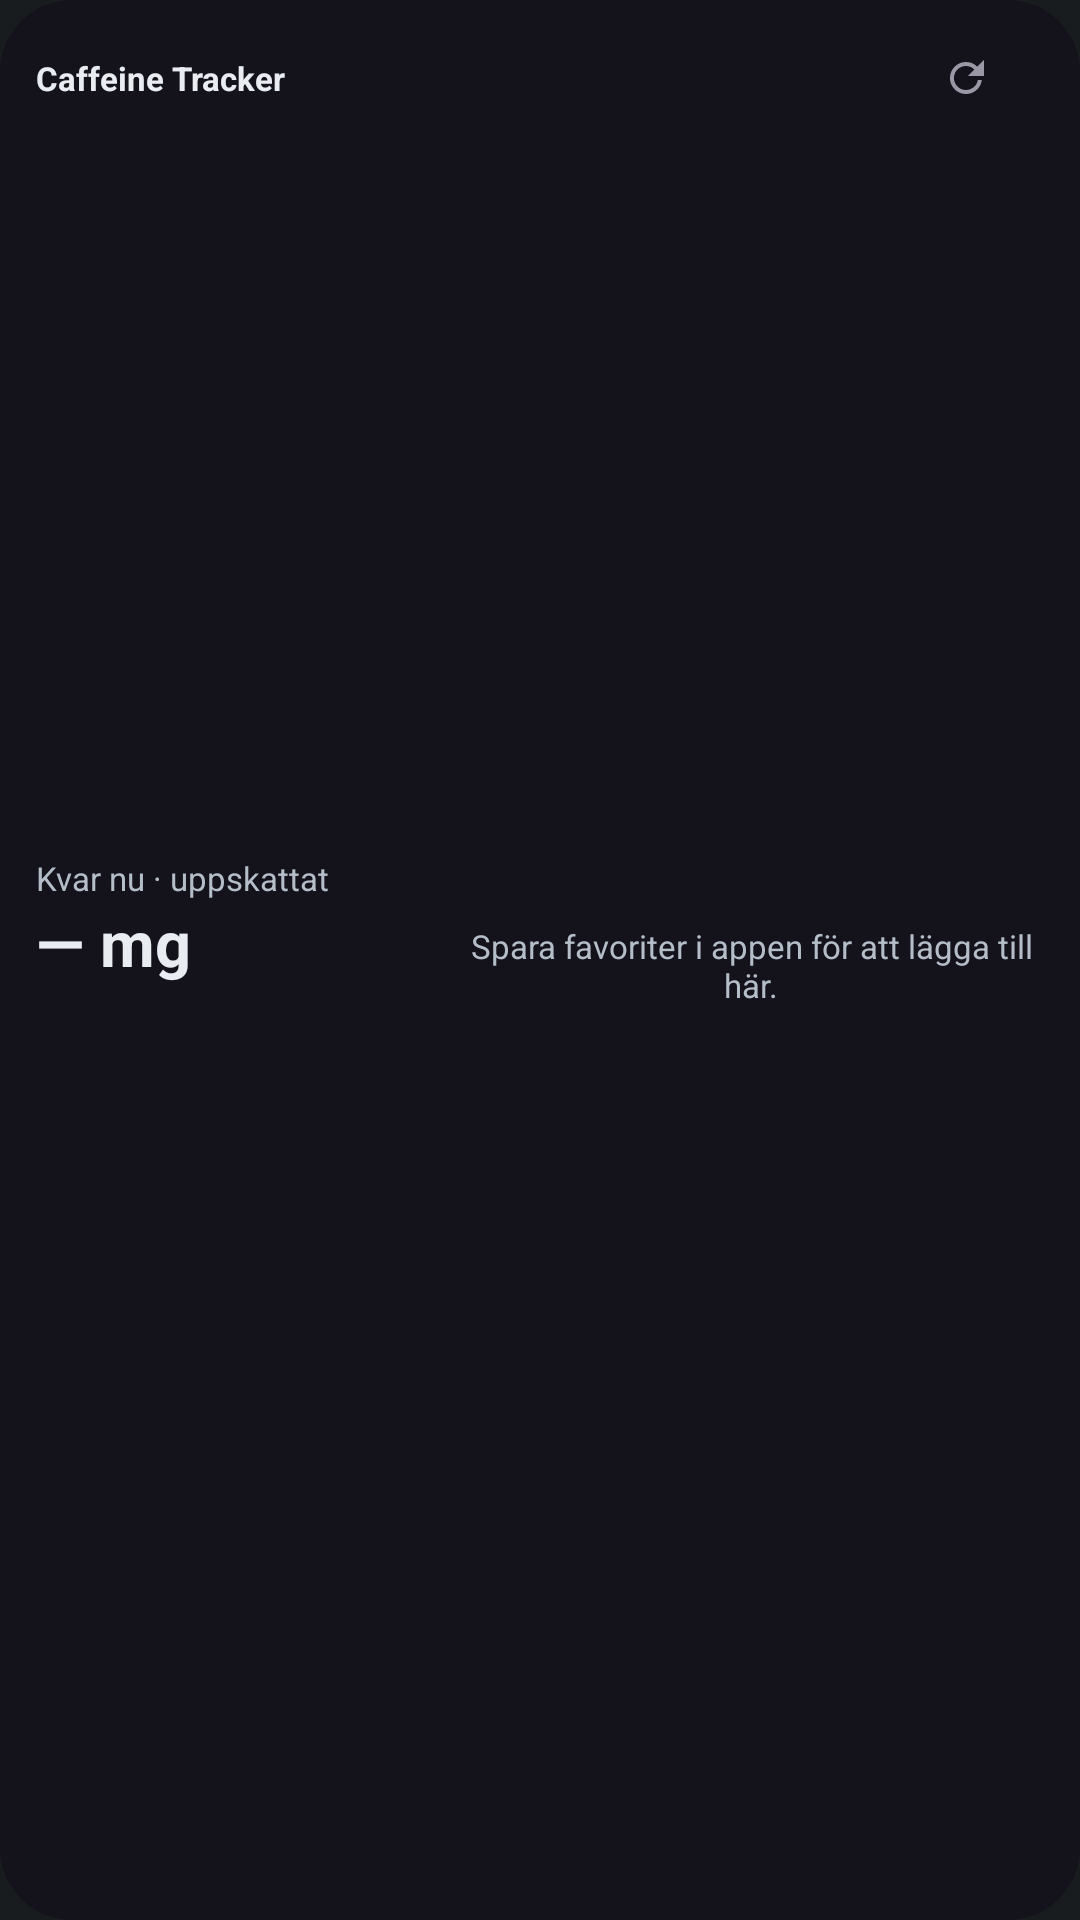

Reconstruct the res/layout file that produces this screen, plus the resources it refers to.
<!-- AndroidManifest.xml: application theme Theme.CaffeineTracker -->
<!-- res/layout/caffeine_widget_compact.xml -->
<FrameLayout xmlns:android="http://schemas.android.com/apk/res/android" android:id="@+id/widget_root" android:layout_width="match_parent" android:layout_height="match_parent" android:background="@drawable/widget_background">
    <ImageView android:id="@+id/widget_background" android:layout_width="match_parent" android:layout_height="match_parent" android:scaleType="fitXY" android:importantForAccessibility="no"/>
    <LinearLayout android:layout_width="match_parent" android:layout_height="match_parent" android:orientation="vertical" android:padding="12dp">
        <LinearLayout android:layout_width="match_parent" android:layout_height="28dp" android:orientation="horizontal" android:gravity="center_vertical">
            <TextView android:id="@+id/widget_title" android:layout_width="0dp" android:layout_height="match_parent" android:layout_weight="1" android:gravity="center_vertical" android:text="@string/app_name" android:textStyle="bold" android:textSize="11sp" android:textColor="#E9EDF2" android:maxLines="1"/>
            <LinearLayout android:id="@+id/widget_refresh" android:layout_width="56dp" android:layout_height="match_parent" android:gravity="center" android:orientation="horizontal" android:background="@drawable/widget_ripple" android:contentDescription="@string/widget_refresh">
                <TextView android:id="@+id/widget_updated" android:layout_width="wrap_content" android:layout_height="wrap_content" android:textSize="10sp" android:textColor="#B4BEC8"/>
                <ImageView android:layout_width="16dp" android:layout_height="16dp" android:layout_marginStart="4dp" android:src="@drawable/widget_refresh" android:importantForAccessibility="no"/>
            </LinearLayout>
            <TextView android:id="@+id/widget_header_undo" android:layout_width="64dp" android:layout_height="match_parent" android:text="@string/widget_undo" android:gravity="center" android:textSize="11sp" android:background="@drawable/widget_ripple" android:visibility="gone"/>
        </LinearLayout>
        <LinearLayout android:layout_width="match_parent" android:layout_height="0dp" android:layout_weight="1" android:orientation="horizontal" android:baselineAligned="false">
            <LinearLayout android:id="@+id/widget_metrics" android:layout_width="0dp" android:layout_height="match_parent" android:layout_weight="0.42" android:orientation="vertical" android:gravity="center_vertical" android:paddingEnd="8dp" android:background="@drawable/widget_ripple">
                <TextView android:id="@+id/widget_label" android:layout_width="match_parent" android:layout_height="wrap_content" android:text="@string/widget_now_label" android:textColor="#B4BEC8" android:textSize="11sp"/>
                <TextView android:id="@+id/widget_now" android:layout_width="match_parent" android:layout_height="wrap_content" android:text="@string/widget_dash" android:textColor="#E9EDF2" android:textSize="21sp" android:textStyle="bold" android:maxLines="1"/>
                <TextView android:id="@+id/widget_evening" android:layout_width="match_parent" android:layout_height="wrap_content" android:textColor="#B4BEC8" android:textSize="10sp" android:maxLines="1"/>
                <TextView android:id="@+id/widget_today" android:layout_width="match_parent" android:layout_height="wrap_content" android:textColor="#B4BEC8" android:textSize="10sp" android:layout_marginTop="3dp" android:maxLines="1"/>
            </LinearLayout>
            <FrameLayout android:layout_width="0dp" android:layout_height="match_parent" android:layout_weight="0.58">
                <ListView android:id="@+id/widget_favorites" android:layout_width="match_parent" android:layout_height="match_parent" android:divider="@android:color/transparent" android:dividerHeight="2dp" android:scrollbars="none" android:clipToPadding="false"/>
                <TextView android:id="@+id/widget_empty" android:layout_width="match_parent" android:layout_height="match_parent" android:gravity="center" android:text="@string/widget_no_favorites" android:textColor="#B4BEC8" android:textSize="11sp"/>
            </FrameLayout>
        </LinearLayout>
        <LinearLayout android:id="@+id/widget_footer" android:layout_width="match_parent" android:layout_height="24dp" android:gravity="center_vertical" android:orientation="horizontal" android:visibility="invisible">
            <TextView android:id="@+id/widget_status" android:layout_width="0dp" android:layout_weight="1" android:layout_height="wrap_content" android:textSize="10sp" android:maxLines="1" android:ellipsize="end"/>
            <TextView android:id="@+id/widget_undo" android:layout_width="64dp" android:layout_height="match_parent" android:text="@string/widget_undo" android:textColor="#F9AA23" android:gravity="center" android:textSize="11sp" android:background="@drawable/widget_ripple"/>
        </LinearLayout>
    </LinearLayout>
</FrameLayout>
<!-- resources referenced by this layout -->
<resources>
  <!-- drawable widget_background (drawable) -->
  <shape xmlns:android="http://schemas.android.com/apk/res/android"><solid android:color="#14131C"/><corners android:radius="24dp"/></shape>
  <!-- drawable widget_refresh (drawable) -->
  <vector xmlns:android="http://schemas.android.com/apk/res/android" android:width="24dp" android:height="24dp" android:viewportWidth="24" android:viewportHeight="24"><path android:fillColor="#9A98A5" android:pathData="M17.65,6.35A7.95,7.95 0,0 0,12 4a8,8 0,1 0,7.93 9H17.9A6,6 0,1 1,12 6c1.66,0 3.14,.69 4.22,1.78L13,11h8V3z"/></vector>
  <!-- drawable widget_ripple (drawable) -->
  <ripple xmlns:android="http://schemas.android.com/apk/res/android" android:color="#247F7F7F"><item android:id="@android:id/mask"><shape><solid android:color="#FFFFFF"/><corners android:radius="12dp"/></shape></item></ripple>
  <string name="app_name">Caffeine Tracker</string>
  <string name="widget_dash">— mg</string>
  <string name="widget_no_favorites">Spara favoriter i appen för att lägga till här.</string>
  <string name="widget_now_label">Kvar nu · uppskattat</string>
  <string name="widget_refresh">Uppdatera widgeten</string>
  <string name="widget_undo">Ångra</string>
  <style name="Theme.CaffeineTracker" parent="@android:style/Theme.DeviceDefault.NoActionBar">
          
          <item name="android:windowDisablePreview">true</item>
          <item name="android:windowNoTitle">true</item>
      </style>
</resources>
